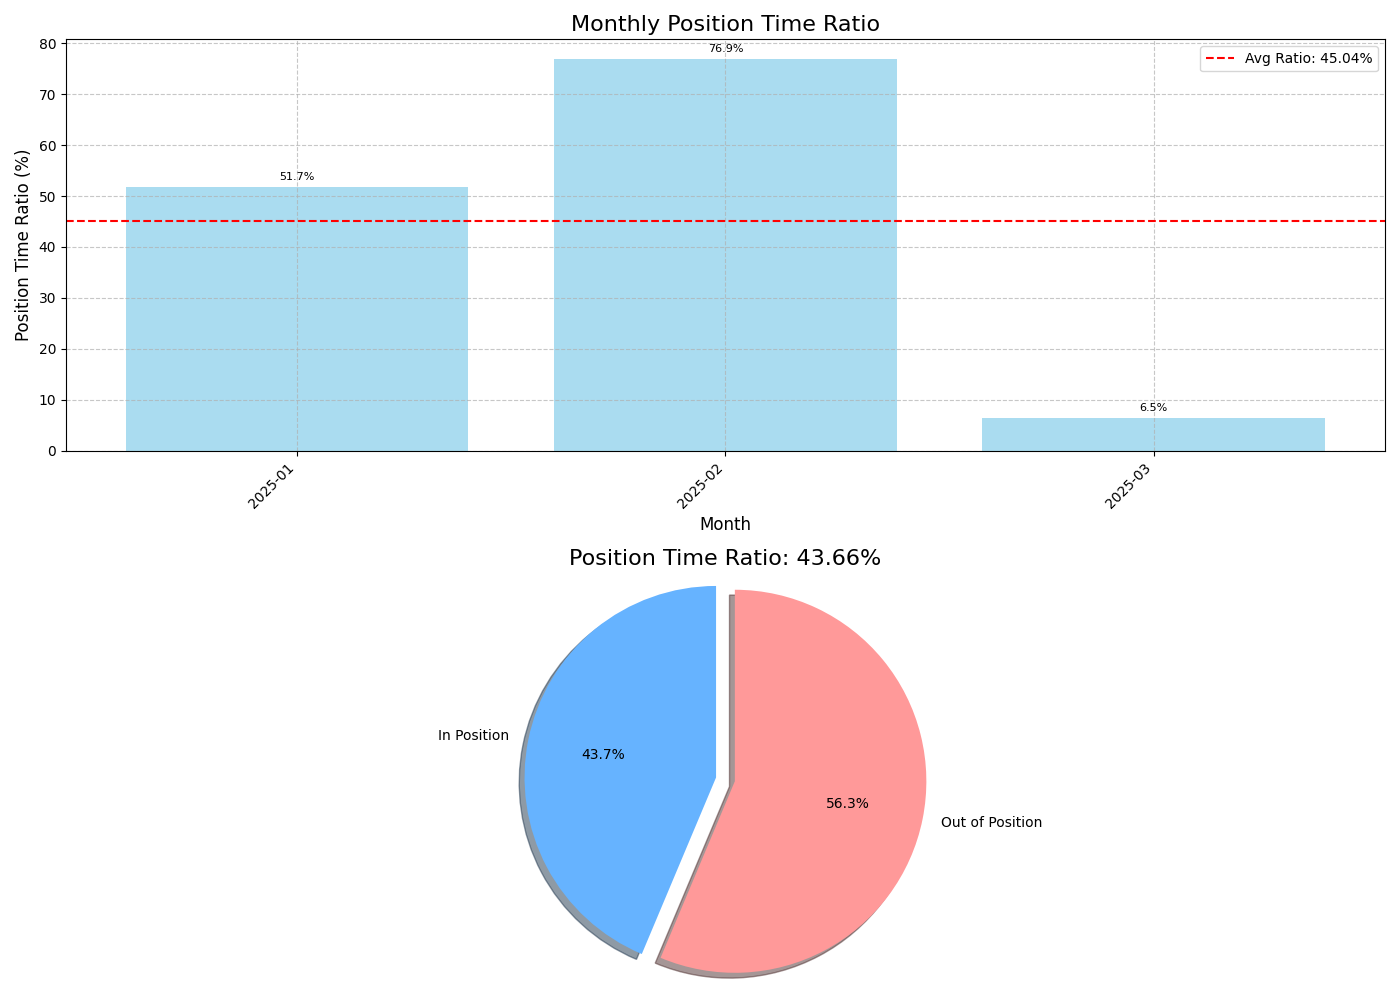

The table this chart was drawn from, first rows:
year_month, month_total_seconds, month_position_seconds, month_position_ratio
2025-01, 2678399, 1386000, 51.75
2025-02, 2419199, 1861200, 76.93
2025-03, 2678399, 172800, 6.452
